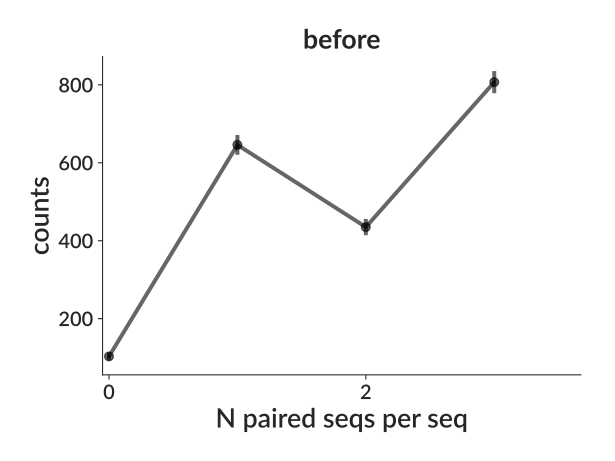

The table this chart was drawn from, first rows:
bin_low_edge, contents, binlabel, error
-1.5, 0.0, , 0.0
-0.5, 103.0, , 10.15
0.5, 646.0, , 25.42
1.5, 435.0, , 20.86
2.5, 807.0, , 28.41
3.5, 0.0, , 0.0
